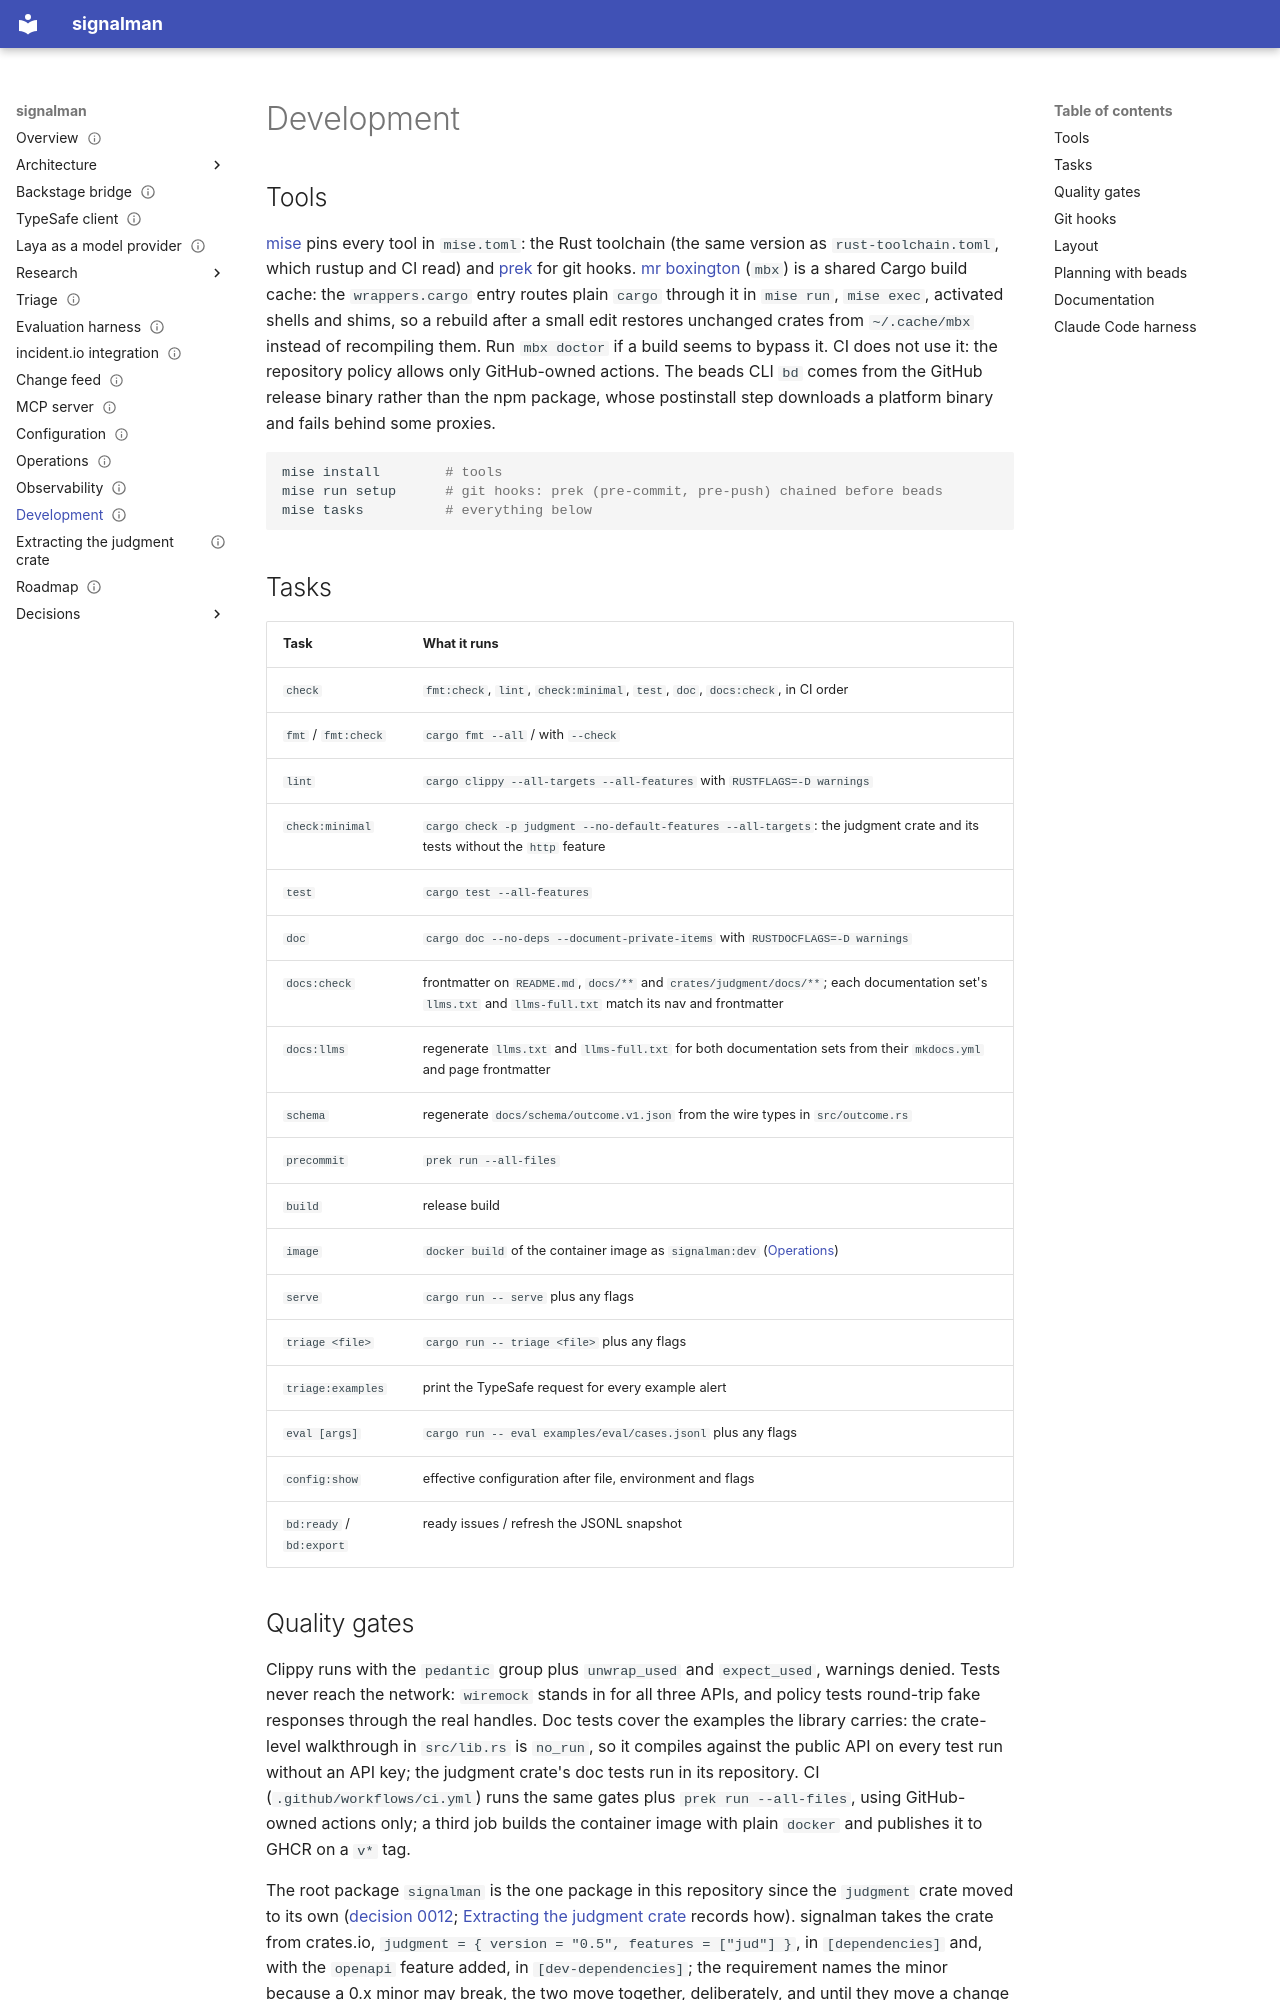

repository: chussenot/signalman · page: development/index.html · generator: mkdocs

---
title: Development
description: Tools, tasks, quality gates, the git hook chain, repository layout, planning with beads, the two documentation sets and where a page goes, and the Claude Code harness for contributors.
status: current
last_reviewed: 2026-10-04
tags: [development, tooling]
---

# Development

## Tools

[mise](https://mise.jdx.dev) pins every tool in `mise.toml`: the Rust toolchain (the same version as `rust-toolchain.toml`, which rustup and CI read) and [prek](https://prek.j178.dev) for git hooks. [mr boxington](https://mr-boxington.jdx.dev) (`mbx`) is a shared Cargo build cache: the `wrappers.cargo` entry routes plain `cargo` through it in `mise run`, `mise exec`, activated shells and shims, so a rebuild after a small edit restores unchanged crates from `~/.cache/mbx` instead of recompiling them. Run `mbx doctor` if a build seems to bypass it. CI does not use it: the repository policy allows only GitHub-owned actions. The beads CLI `bd` comes from the GitHub release binary rather than the npm package, whose postinstall step downloads a platform binary and fails behind some proxies.

```sh
mise install        # tools
mise run setup      # git hooks: prek (pre-commit, pre-push) chained before beads
mise tasks          # everything below
```

## Tasks

| Task | What it runs |
|---|---|
| `check` | `fmt:check`, `lint`, `check:minimal`, `test`, `doc`, `docs:check`, in CI order |
| `fmt` / `fmt:check` | `cargo fmt --all` / with `--check` |
| `lint` | `cargo clippy --all-targets --all-features` with `RUSTFLAGS=-D warnings` |
| `check:minimal` | `cargo check -p judgment --no-default-features --all-targets`: the judgment crate and its tests without the `http` feature |
| `test` | `cargo test --all-features` |
| `doc` | `cargo doc --no-deps --document-private-items` with `RUSTDOCFLAGS=-D warnings` |
| `docs:check` | frontmatter on `README.md`, `docs/**` and `crates/judgment/docs/**`; each documentation set's `llms.txt` and `llms-full.txt` match its nav and frontmatter |
| `docs:llms` | regenerate `llms.txt` and `llms-full.txt` for both documentation sets from their `mkdocs.yml` and page frontmatter |
| `schema` | regenerate `docs/schema/outcome.v1.json` from the wire types in `src/outcome.rs` |
| `precommit` | `prek run --all-files` |
| `build` | release build |
| `image` | `docker build` of the container image as `signalman:dev` ([Operations](operations.md#container-image)) |
| `serve` | `cargo run -- serve` plus any flags |
| `triage <file>` | `cargo run -- triage <file>` plus any flags |
| `triage:examples` | print the TypeSafe request for every example alert |
| `eval [args]` | `cargo run -- eval examples/eval/cases.jsonl` plus any flags |
| `config:show` | effective configuration after file, environment and flags |
| `bd:ready` / `bd:export` | ready issues / refresh the JSONL snapshot |
